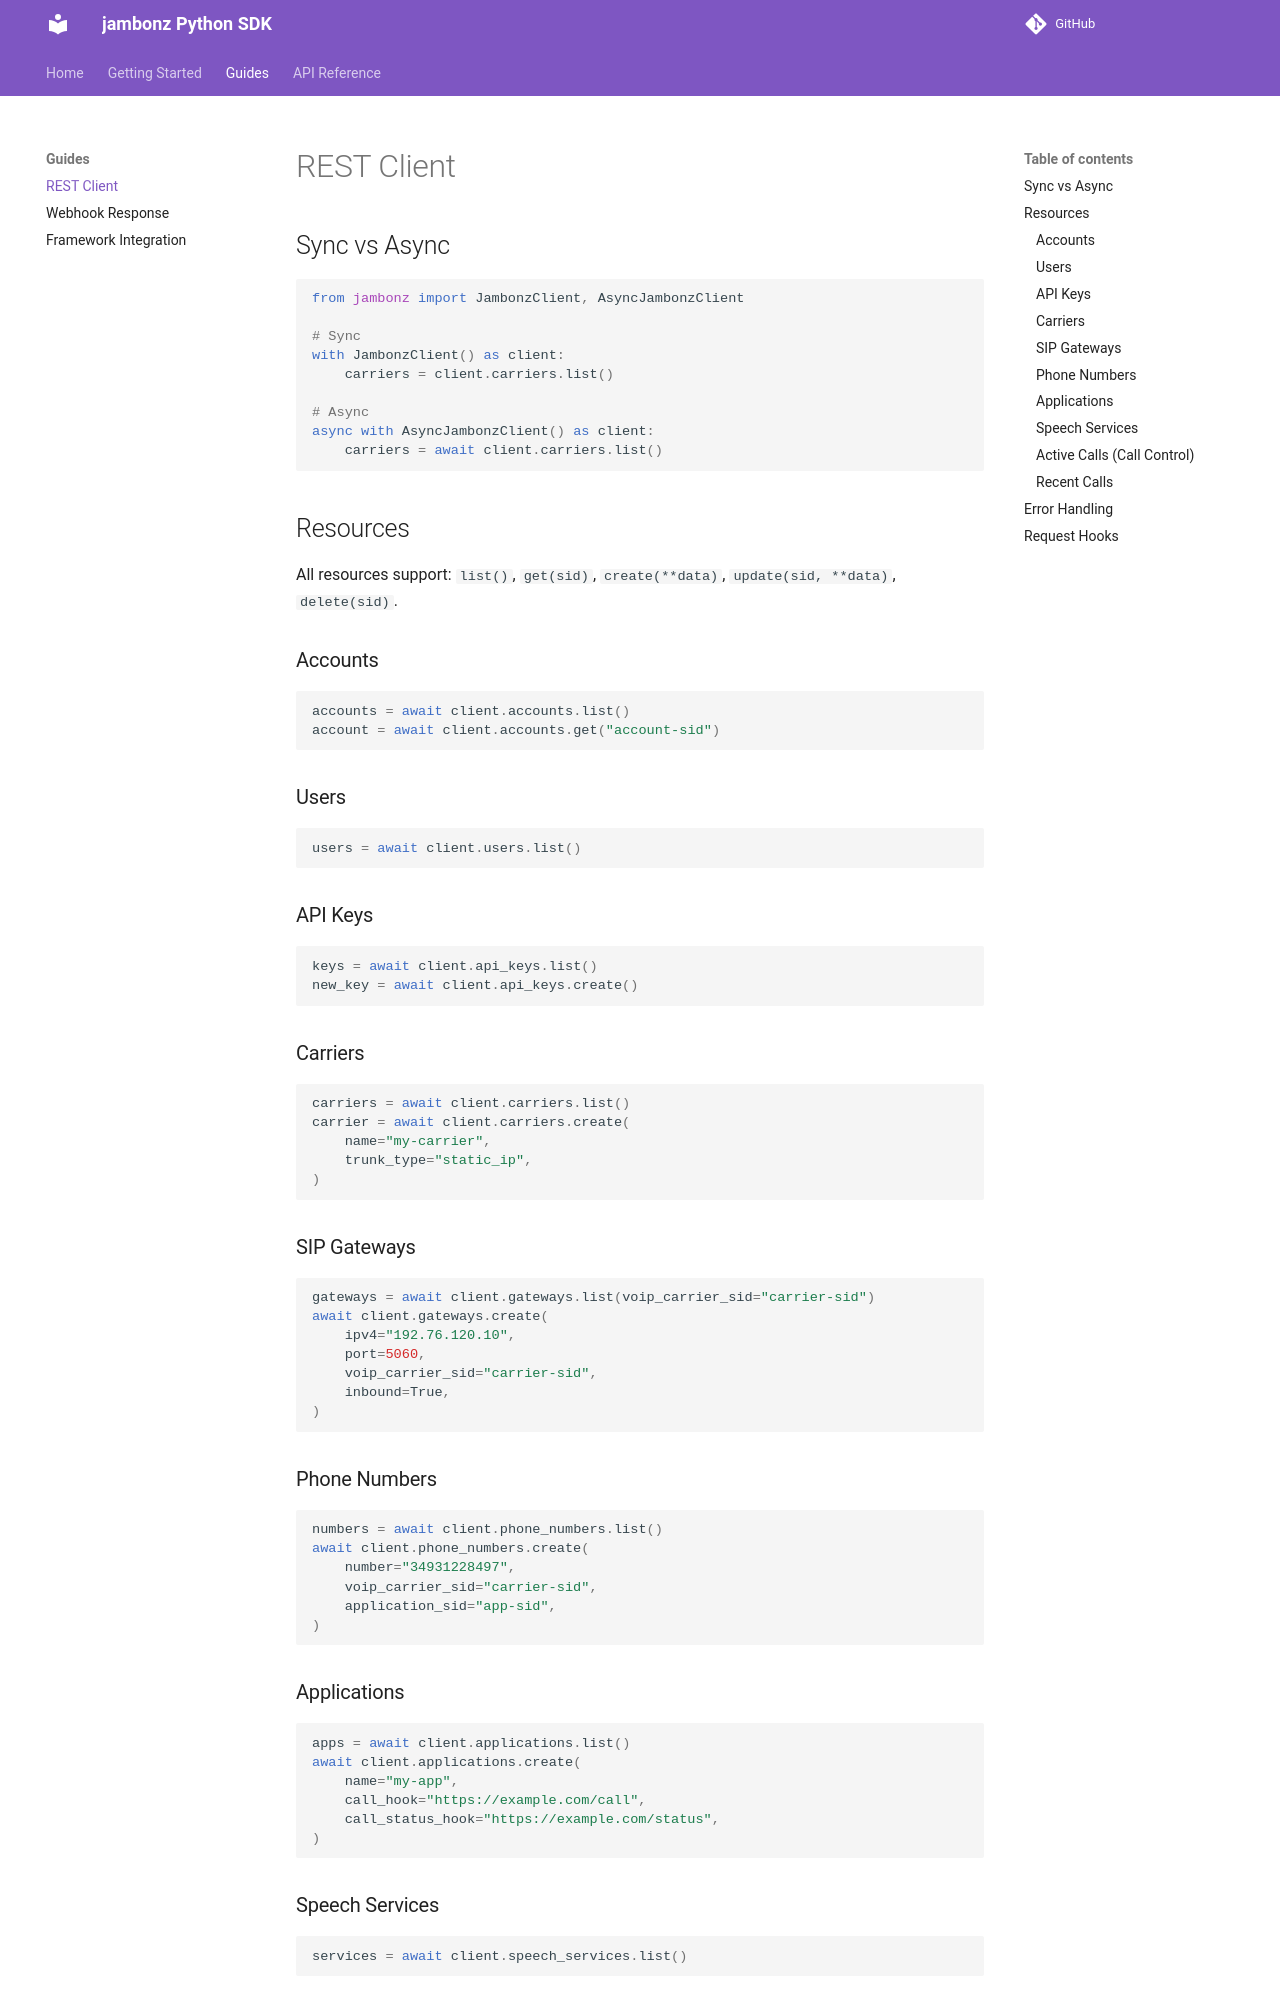

repository: JavierSanchezCastro/jambonz-sdk · page: guides/rest-client/index.html · generator: mkdocs

# REST Client

## Sync vs Async

```python
from jambonz import JambonzClient, AsyncJambonzClient

# Sync
with JambonzClient() as client:
    carriers = client.carriers.list()

# Async
async with AsyncJambonzClient() as client:
    carriers = await client.carriers.list()
```

## Resources

All resources support: `list()`, `get(sid)`, `create(**data)`, `update(sid, **data)`, `delete(sid)`.

### Accounts

```python
accounts = await client.accounts.list()
account = await client.accounts.get("account-sid")
```

### Users

```python
users = await client.users.list()
```

### API Keys

```python
keys = await client.api_keys.list()
new_key = await client.api_keys.create()
```

### Carriers

```python
carriers = await client.carriers.list()
carrier = await client.carriers.create(
    name="my-carrier",
    trunk_type="static_ip",
)
```

### SIP Gateways

```python
gateways = await client.gateways.list(voip_carrier_sid="carrier-sid")
await client.gateways.create(
    ipv4="192.76.120.10",
    port=5060,
    voip_carrier_sid="carrier-sid",
    inbound=True,
)
```

### Phone Numbers

```python
numbers = await client.phone_numbers.list()
await client.phone_numbers.create(
    number="34931228497",
    voip_carrier_sid="carrier-sid",
    application_sid="app-sid",
)
```

### Applications

```python
apps = await client.applications.list()
await client.applications.create(
    name="my-app",
    call_hook="https://example.com/call",
    call_status_hook="https://example.com/status",
)
```

### Speech Services

```python
services = await client.speech_services.list()
```
